Run: headless pygame with SDL's dummy video driver; simulated clock (each Clock.tick advances the game by its frame time, no real sleeping); random seed 0; keys injected as events and as key.get_pressed() state; no mouse input.
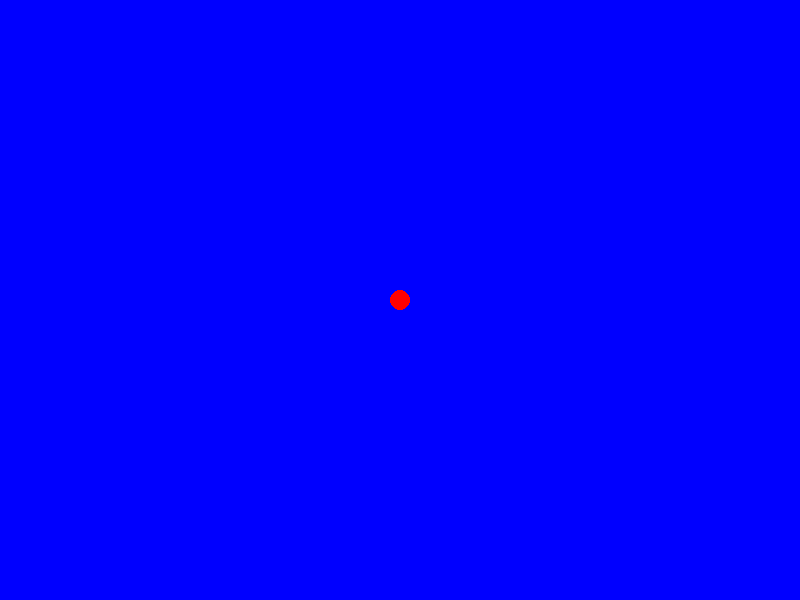
Frame 1 of 4 · flips 1–60 · no input
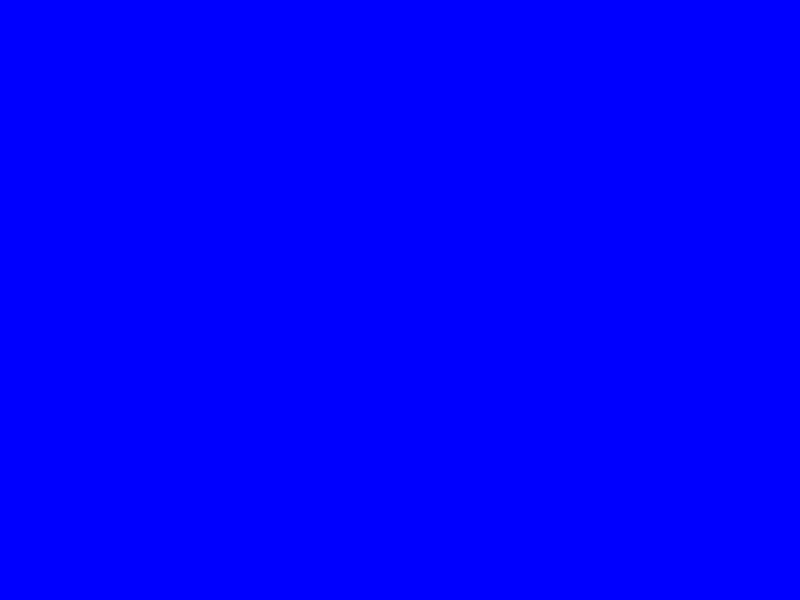
Frame 2 of 4 · flips 61–180 · tapped SPACE, RETURN · held RIGHT (→), D
Frame 3 of 4 · flips 181–300 · held DOWN (↓), S · screen unchanged from frame 2, image omitted
Frame 4 of 4 · flips 301–420 · held LEFT (←), A, UP (↑), W · screen same as frame 1, image omitted

The pygame program that drew these frames:

import pygame
pygame.init()

#Configuración de pantalla
screen = pygame.display.set_mode((800, 600))
clock = pygame.time.Clock()
running = True
dt = 0

#Posición del jugador
player_pos = pygame.Vector2(screen.get_width()/2, screen.get_height()/2)

#Velocidad del jugador
player_speed = 5

#Bucle principal
while running:
    for event in pygame.event.get():
        if event.type == pygame.QUIT:
            running = False

#Detectar las teclas para presionar
    keys = pygame.key.get_pressed()

    #Movimientos del jugador
    if keys[pygame.K_LEFT]:
        player_pos.x -= player_speed
    if keys[pygame.K_RIGHT]:
        player_pos.x += player_speed
    if keys[pygame.K_DOWN]: #se presiona la tecla hacia abajo
        player_pos.y += player_speed
    if keys[pygame.K_UP]:
        player_pos.y -= player_speed

    #Limpiar la pantalla
    screen.fill('blue')

    #Dibujar el jugador
    pygame.draw.circle(screen, (255,0,0), (int(player_pos.x), int(player_pos.y)), 10)

    #Actualizar pantalla
    pygame.display.flip()

    #Control de velocidad del jugador
    clock.tick(60)

pygame.quit() #Cierre del programa
